3-way image classification set "cleaned" from GitHub (j-ack999/brainTumourNN); label vocabulary: glioma, meningioma, pituitary tumor.

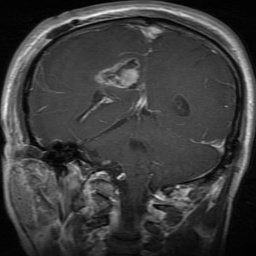
Label: glioma

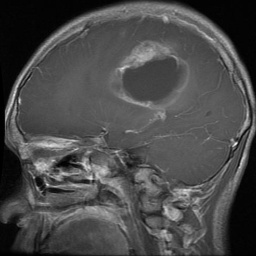
Label: glioma

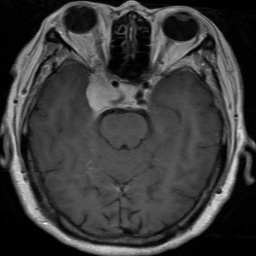
Label: meningioma

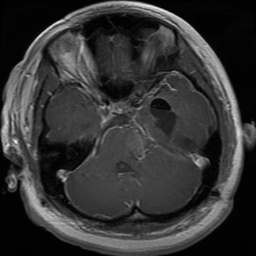
Label: glioma

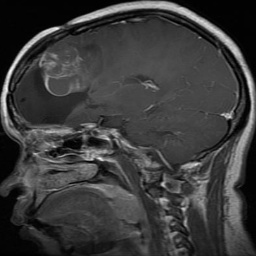
Label: glioma

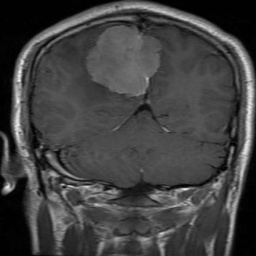
Label: meningioma
